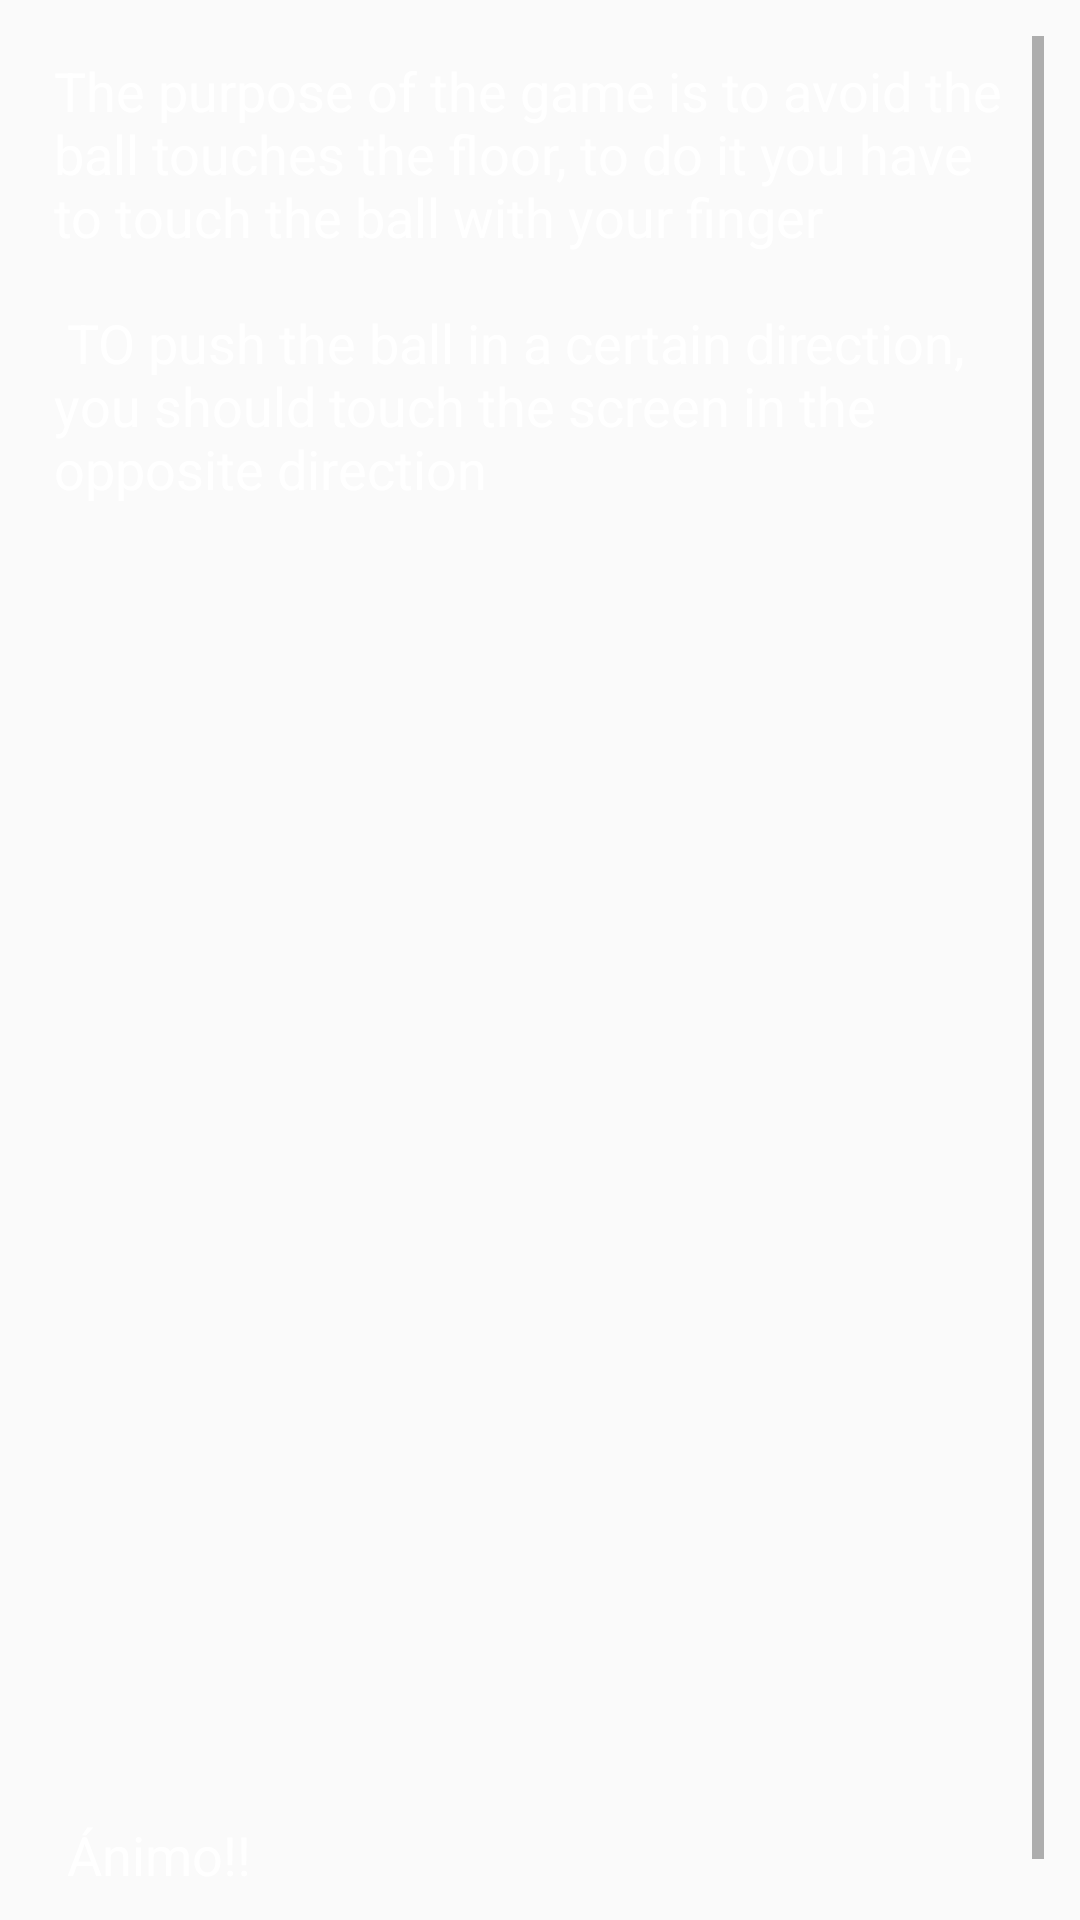

This screen was rendered from an Android layout file. Write that file and the resources it references.
<!-- AndroidManifest.xml: application theme AppTheme -->
<!-- res/layout/activity_ayuda_actividad.xml -->
<?xml version="1.0" encoding="utf-8"?>
<RelativeLayout xmlns:android="http://schemas.android.com/apk/res/android"
    xmlns:tools="http://schemas.android.com/tools"
    android:id="@+id/activity_ayuda_actividad"

    tools:context=".AyudaActividad"
    style="@style/pantalla">

    <ScrollView
        android:layout_width="match_parent"
        android:layout_height="match_parent"
        android:layout_centerHorizontal="true"
        android:layout_marginTop="@dimen/margen"
        android:layout_marginLeft="@dimen/margen"
        android:layout_marginRight="@dimen/margen"
        android:layout_marginBottom="@dimen/margen"
        android:background="@drawable/fondo">

        <TextView
            android:layout_width="wrap_content"
            android:layout_height="wrap_content"
            android:padding="@dimen/padding"
            android:text="@string/texto_ayuda"
            android:textSize="@dimen/texto"
            android:textColor="#ffffff"
            />

    </ScrollView>

</RelativeLayout>
<!-- resources referenced by this layout -->
<resources>
  <dimen name="margen">12dp</dimen>
  <dimen name="padding">6dp</dimen>
  <dimen name="texto">18sp</dimen>
  <string name="texto_ayuda">
  
          The purpose of the game is to avoid the ball touches the floor, to do it you have to touch the ball with your finger  \n\n
          TO push the ball in a certain direction, you should touch the screen in the opposite direction
  
      \n\n\n\n\n\n\n\n\n\n\n\n\n\n\n\n\n\n\n\n\n\n\ Ánimo!!
  </string>
  <style name="pantalla">
  
          <item name="android:layout_width">match_parent</item>
          <item name="android:layout_height">match_parent</item>
          <item name="android:background">@drawable/paisaje_1</item>
  
  
      </style>
  <style name="AppTheme" parent="Theme.AppCompat.Light.DarkActionBar">
  
          
          
  
  
      </style>
</resources>
